Dataset: HAM10000 (GitHub, adikuma/Skin-Lesion-Classification). Classes: akiec, bcc, bkl, mel, vasc.

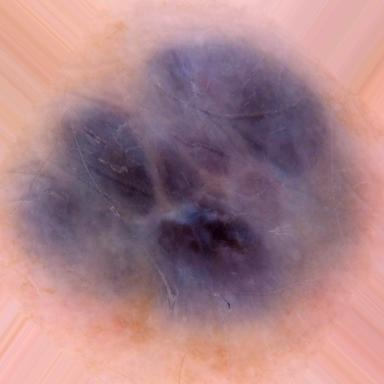
Label: vasc

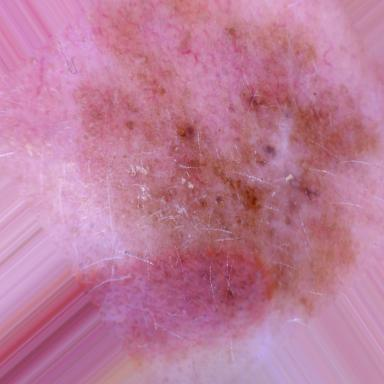
Label: bkl

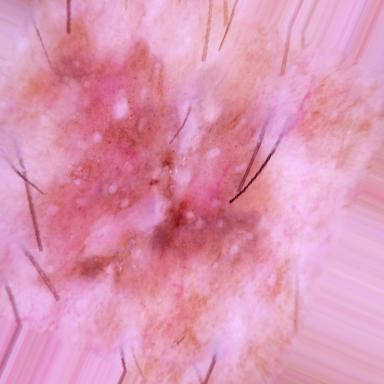
Label: akiec

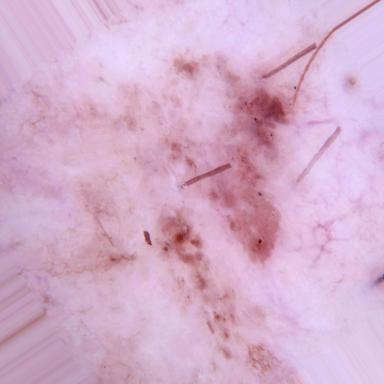
Label: bcc

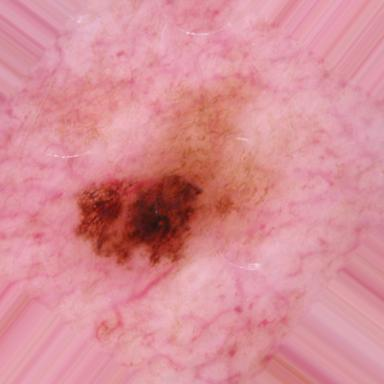
Label: mel

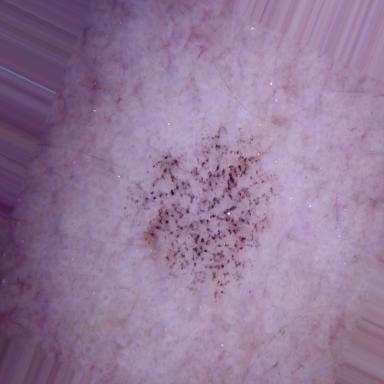
Label: bkl
